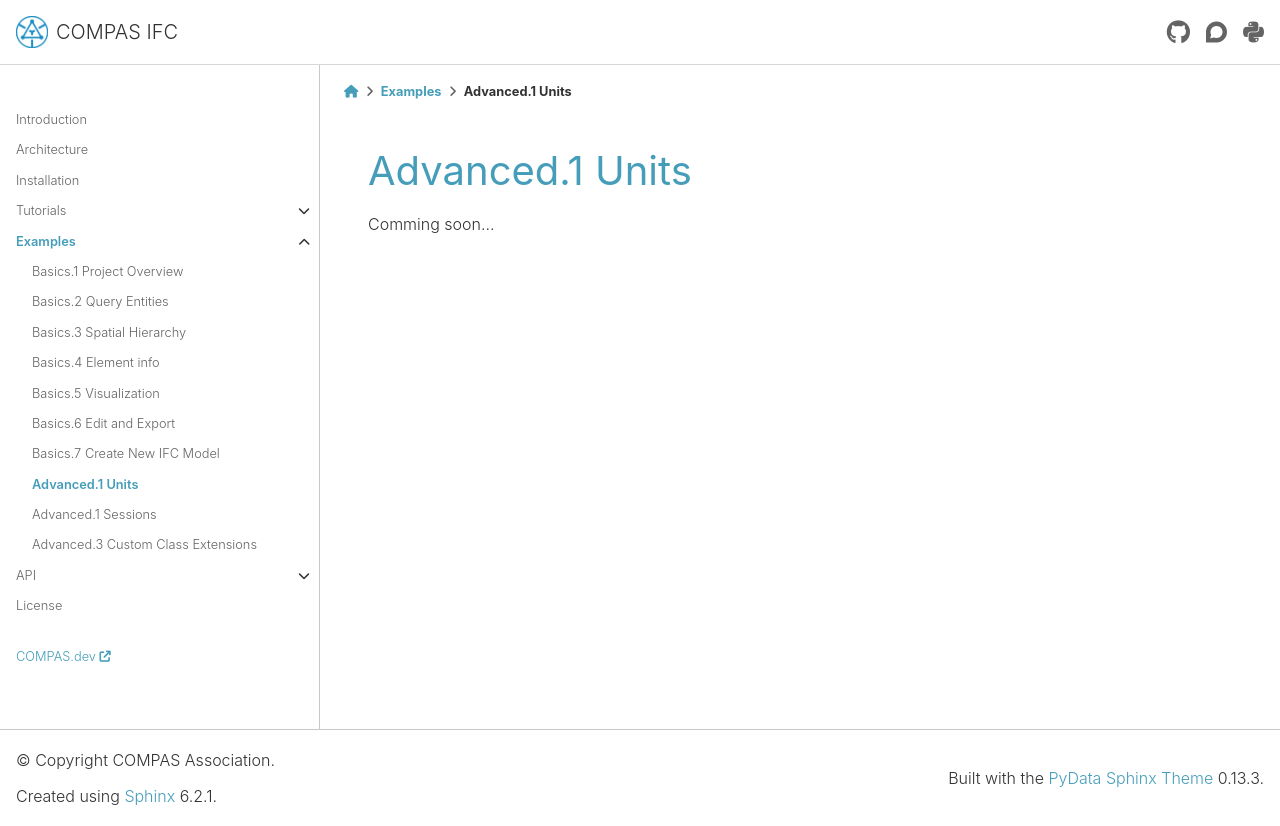

repository: compas-dev/compas_ifc · page: 1.7.0/examples/Advanced.1_units.html · generator: sphinx

*******************************************************************************
Advanced.1 Units
*******************************************************************************

Comming soon...
